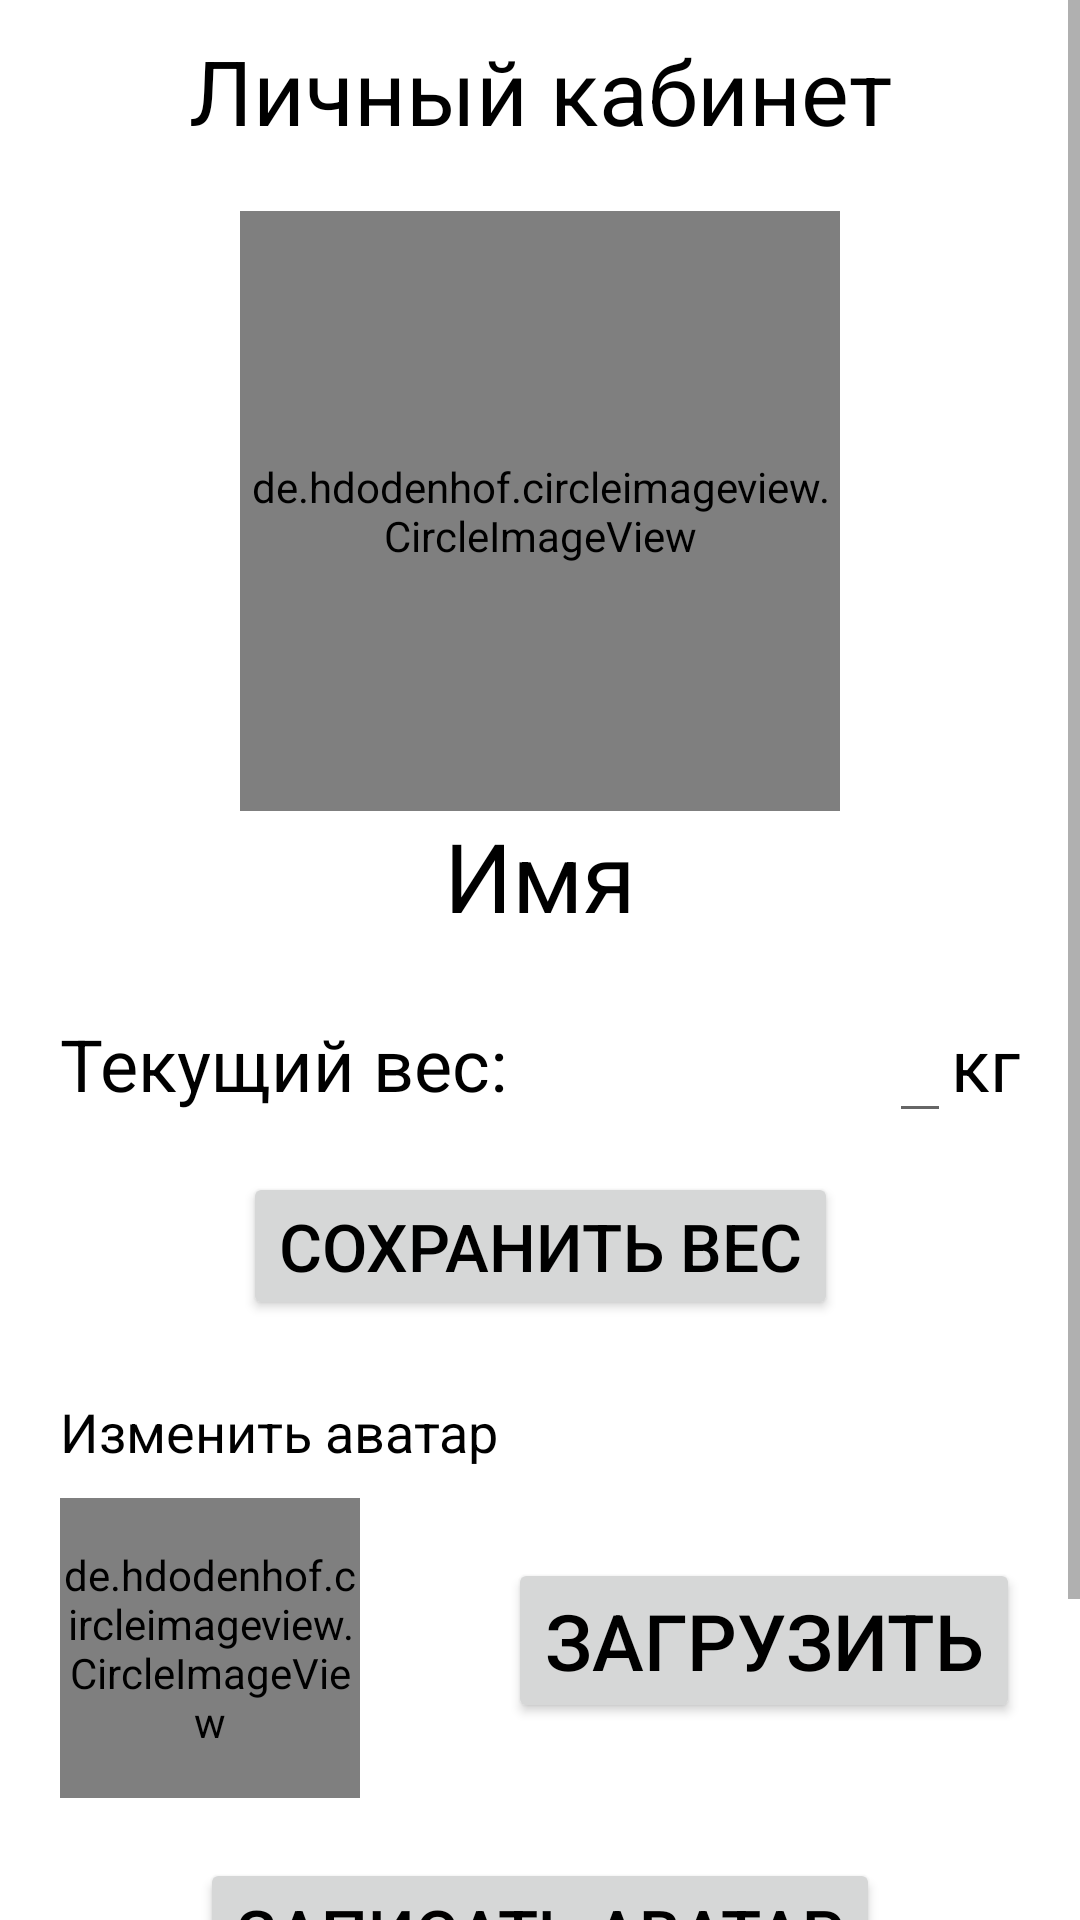

Produce the Android XML layout that renders to this screen, including the resource entries it uses.
<!-- AndroidManifest.xml: application theme Theme.DiabeticsDiaryNew.NoActionBar -->
<!-- res/layout/fragment_account.xml -->
<?xml version="1.0" encoding="utf-8"?>
<FrameLayout xmlns:android="http://schemas.android.com/apk/res/android"
    xmlns:app="http://schemas.android.com/apk/res-auto"
    xmlns:tools="http://schemas.android.com/tools"
    android:layout_width="match_parent"
    android:layout_height="match_parent"
    tools:context=".mainactivity.account.AccountFragment">

    <ScrollView
        android:layout_width="match_parent"
        android:layout_height="match_parent"
        android:id="@+id/frag_passwd_login_scroll_view">

        <androidx.constraintlayout.widget.ConstraintLayout
            android:layout_width="match_parent"
            android:layout_height="wrap_content"
            android:layout_marginHorizontal="20dp">

            <TextView
                style="@style/TextBlackHeader"
                android:layout_width="wrap_content"
                android:layout_height="wrap_content"
                android:text="@string/frag_account_header"
                android:gravity="center"
                android:id="@+id/frag_account_header"/>

            <de.hdodenhof.circleimageview.CircleImageView
                android:layout_width="@dimen/avatar_size_large"
                android:layout_height="@dimen/avatar_size_large"
                android:layout_marginTop="@dimen/text_body_top_margin"
                app:layout_constraintTop_toBottomOf="@+id/frag_account_header"
                app:layout_constraintLeft_toLeftOf="parent"
                app:layout_constraintRight_toRightOf="parent"
                android:id="@+id/frag_account_avatar"
                />

            <TextView
                style="@style/TextColor"
                android:textSize="32sp"
                android:layout_width="wrap_content"
                android:layout_height="wrap_content"
                android:text="@string/frag_delete_name"
                app:layout_constraintTop_toBottomOf="@+id/frag_account_avatar"
                app:layout_constraintLeft_toLeftOf="parent"
                app:layout_constraintRight_toRightOf="parent"
                android:id="@+id/frag_account_name"
                />

            <TextView
                style="@style/TextBlackUnconstrained"
                android:text="@string/account_fragment_weight_header"
                android:layout_width="wrap_content"
                android:layout_height="wrap_content"
                android:layout_marginTop="25dp"
                app:layout_constraintTop_toBottomOf="@+id/frag_account_name"
                android:id="@+id/account_fragment_weight_header"/>

            <EditText
                style="@style/TextBlackUnconstrained"
                android:layout_width="wrap_content"
                android:layout_height="wrap_content"
                android:layout_marginTop="25dp"
                android:inputType="numberDecimal"
                android:maxLength="8"
                android:id="@+id/frag_account_weight_edit_text"
                app:layout_constraintBaseline_toBaselineOf="@+id/account_fragment_weight_header"
                app:layout_constraintRight_toLeftOf="@+id/frag_account_kg"
                app:layout_constraintTop_toBottomOf="@+id/frag_account_name"

                />

            <TextView
                style="@style/TextBlackUnconstrained"
                android:layout_width="wrap_content"
                android:layout_height="wrap_content"
                android:layout_marginTop="25dp"
                app:layout_constraintBaseline_toBaselineOf="@+id/account_fragment_weight_header"
                android:text="@string/kg"
                app:layout_constraintTop_toBottomOf="@+id/frag_account_name"
                app:layout_constraintRight_toRightOf="parent"
                android:id="@+id/frag_account_kg"
                />

            <Button
                style="@style/ButtonAccept"
                android:layout_width="wrap_content"
                android:layout_height="wrap_content"
                app:layout_constraintTop_toBottomOf="@+id/account_fragment_weight_header"
                android:text="@string/fragment_account_change_weight_button"
                android:layout_marginTop="20dp"
                android:id="@+id/fragment_account_change_weight_button"/>


            <TextView
                style="@style/TextBlackMini"
                android:text="@string/frag_account_change_avatar"
                android:layout_width="wrap_content"
                android:layout_height="wrap_content"
                android:layout_marginTop="25dp"
                app:layout_constraintTop_toBottomOf="@+id/fragment_account_change_weight_button"
                android:id="@+id/account_fragment_avatar_header"/>

            <androidx.constraintlayout.widget.ConstraintLayout
                android:layout_width="match_parent"
                android:layout_height="wrap_content"
                app:layout_constraintTop_toBottomOf="@id/account_fragment_avatar_header"
                android:layout_marginTop="10dp"
                android:id="@+id/account_fragment_avatar_constraint_view">

                <de.hdodenhof.circleimageview.CircleImageView
                    android:layout_width="100dp"
                    android:layout_height="100dp"
                    android:id="@+id/account_fragment_load_avatar_image"
                    android:src="@drawable/default_avatar"
                    app:layout_constraintTop_toTopOf="parent"
                    app:layout_constraintLeft_toLeftOf="parent"/>

                <Button
                    style="@style/TextColor"
                    android:layout_width="wrap_content"
                    android:layout_height="wrap_content"
                    android:text="@string/reg_fragment_load_avatar_button"
                    android:id="@+id/account_fragment_load_avatar_button"
                    android:layout_marginStart="30dp"
                    android:layout_marginTop="20dp"
                    app:layout_constraintTop_toTopOf="parent"
                    android:textSize="26sp"
                    app:layout_constraintRight_toRightOf="parent"
                    />
            </androidx.constraintlayout.widget.ConstraintLayout>


            <Button
                style="@style/ButtonAccept"
                android:layout_width="wrap_content"
                android:layout_height="wrap_content"
                app:layout_constraintTop_toBottomOf="@+id/account_fragment_avatar_constraint_view"
                android:text="@string/frag_account_write_avatar"
                android:layout_marginTop="20dp"
                android:id="@+id/fragment_account_change_avatar_button"/>

            <Button
                style="@style/ButtonAccept"
                app:layout_constraintTop_toBottomOf="@+id/fragment_account_change_avatar_button"
                android:text="@string/frag_account_exit_button"
                android:layout_marginTop="10dp"
                android:id="@+id/fragment_account_logout_button"/>

        </androidx.constraintlayout.widget.ConstraintLayout>

    </ScrollView>

</FrameLayout>
<!-- resources referenced by this layout -->
<resources>
  <dimen name="avatar_size_large">200dp</dimen>
  <dimen name="text_body_top_margin">20dp</dimen>
  <string name="account_fragment_weight_header">Текущий вес:</string>
  <string name="frag_account_change_avatar">Изменить аватар</string>
  <string name="frag_account_exit_button">Выйти из аккаунта</string>
  <string name="frag_account_header">Личный кабинет</string>
  <string name="frag_account_write_avatar">Записать аватар</string>
  <string name="frag_delete_name">Имя</string>
  <string name="fragment_account_change_weight_button">Сохранить вес</string>
  <string name="kg">кг</string>
  <string name="reg_fragment_load_avatar_button">Загрузить</string>
  <style name="ButtonAccept">
          <item name="layout_constraintLeft_toLeftOf">parent</item>
          <item name="layout_constraintRight_toRightOf">parent</item>
          <item name="android:layout_width">@dimen/button_accept_width</item>
          <item name="android:layout_height">@dimen/button_accept_height</item>
          <item name="android:textSize">@dimen/text_button_size</item>
          <item name="android:textColor">?attr/colorOnSecondary</item>
          <item name="android:layout_marginBottom">@dimen/button_margin_bottom</item>
      </style>
  <style name="TextBlackHeader">
          <item name="layout_constraintTop_toTopOf">parent</item>
          <item name="android:layout_marginTop">10dp</item>
          <item name="android:textSize">@dimen/text_header_size</item>
          <item name="android:textColor">?attr/colorOnSecondary</item>
          <item name="layout_constraintLeft_toLeftOf">parent</item>
          <item name="layout_constraintRight_toRightOf">parent</item>
      </style>
  <style name="TextBlackMini">
          <item name="android:textSize">@dimen/text_mini_size</item>
          <item name="android:textColor">?attr/colorOnSecondary</item>
      </style>
  <style name="TextBlackUnconstrained">
          <item name="android:textSize">@dimen/text_body_size</item>
          <item name="android:textColor">?attr/colorOnSecondary</item>
      </style>
  <style name="TextColor">
          <item name="android:textColor">?attr/colorOnSecondary</item>
      </style>
  <style name="Theme.DiabeticsDiaryNew.NoActionBar">
          <item name="windowActionBar">false</item>
          <item name="windowNoTitle">true</item>
      </style>
  <dimen name="button_accept_width">350dp</dimen>
  <dimen name="button_accept_height">90dp</dimen>
  <dimen name="text_button_size">22sp</dimen>
  <dimen name="button_margin_bottom">26dp</dimen>
  <dimen name="text_header_size">30sp</dimen>
  <dimen name="text_mini_size">18sp</dimen>
  <dimen name="text_body_size">24sp</dimen>
</resources>
